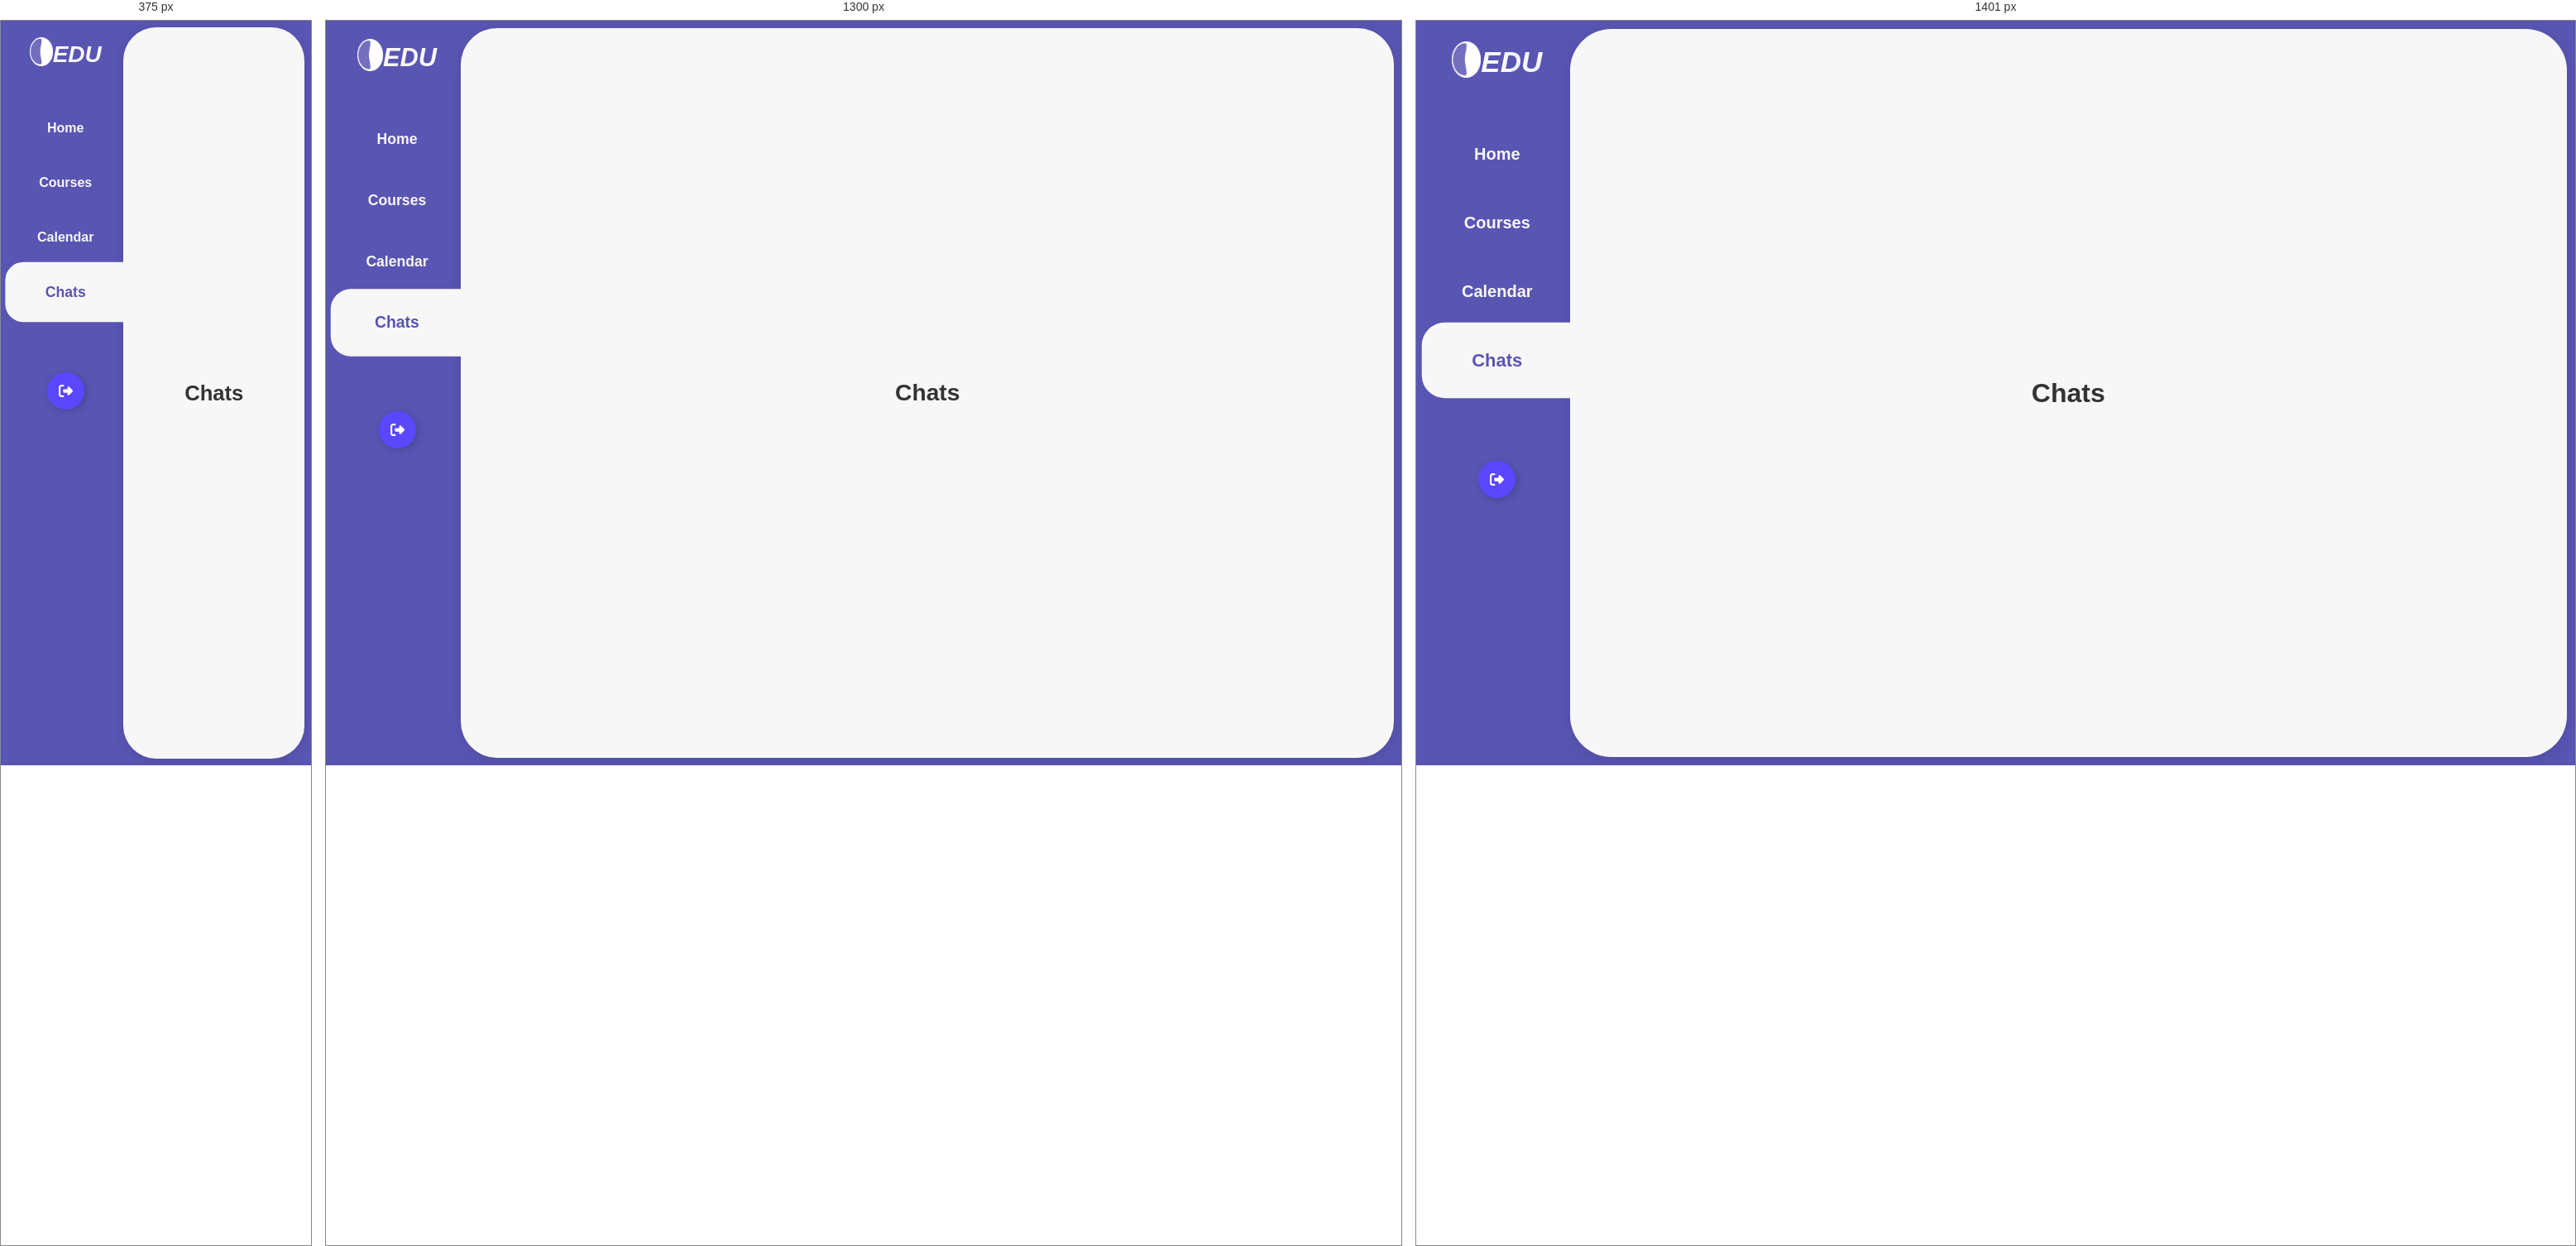
Rendered at 375 px, 1300 px and 1401 px, left to right.

<!-- file: chats.html -->
<!DOCTYPE html>
<html lang="en">
  <head>
    <meta charset="UTF-8" />
    <meta name="viewport" content="width=device-width, initial-scale=1.0" />
    <title>Chats</title>
    <link rel="stylesheet" href="src/css/base.css" />

    <link rel="stylesheet" href="src/css/chats.css" />
  </head>
  <body>
    <div class="container">
      <!-- Sidebar -->
      <div class="sidebar">
        <div class="logo">
          <h2><img src="src/images/logo.png" class="img-logo" />EDU</h2>
        </div>
        <ul class="sidebar__list">
          <li id="home" class="Sli homeli">
            <a href="home.html">Home</a>
          </li>
          <li id="courses" class="Sli couli">
            <a href="courses.html">Courses</a>
          </li>
          <li id="calendar" class="Sli calli">
            <a href="calandar.html">Calendar</a>
          </li>
          <li id="chats" class="chatli active-button">
            <a class="Sli" href="chats.html">Chats</a>
          </li>
          <li class="log-out">
            <button class="Btn">
              <div class="sign">
                <svg viewBox="0 0 512 512">
                  <path
                    d="M377.9 105.9L500.7 228.7c7.2 7.2 11.3 17.1 11.3 27.3s-4.1 
            20.1-11.3 27.3L377.9 406.1c-6.4 6.4-15 9.9-24 9.9c-18.7 0-33.9-15.2-33.9-33.9l0-62.1-128
             0c-17.7 0-32-14.3-32-32l0-64c0-17.7 14.3-32 32-32l128 0 0-62.1c0-18.7 15.2-33.9 33.9-33.9c9 0 
             17.6 3.6 24 9.9zM160 96L96 96c-17.7 0-32 14.3-32 32l0 256c0 17.7 14.3 32 32 32l64 0c17.7 0 32 
             14.3 32 32s-14.3 32-32 32l-64 0c-53 0-96-43-96-96L0 128C0 75 43 32 96 32l64 0c17.7 0 32 14.3 
             32 32s-14.3 32-32 32z"
                  ></path>
                </svg>
              </div>
              <div class="text">Logout</div>
            </button>
          </li>
        </ul>
      </div>
      <!-- Main Content -->
      <div class="main-content">
        <h1>Chats</h1>
      </div>
    </div>
  </body>
</html>


/* @media block from base.css */
@media screen and (max-width: 87.5em) {
  html {
    font-size: 55%;
  }
}

/* @media block from base.css */
@media screen and (max-width: 75em) {
  html {
    font-size: 50%;
  }
}